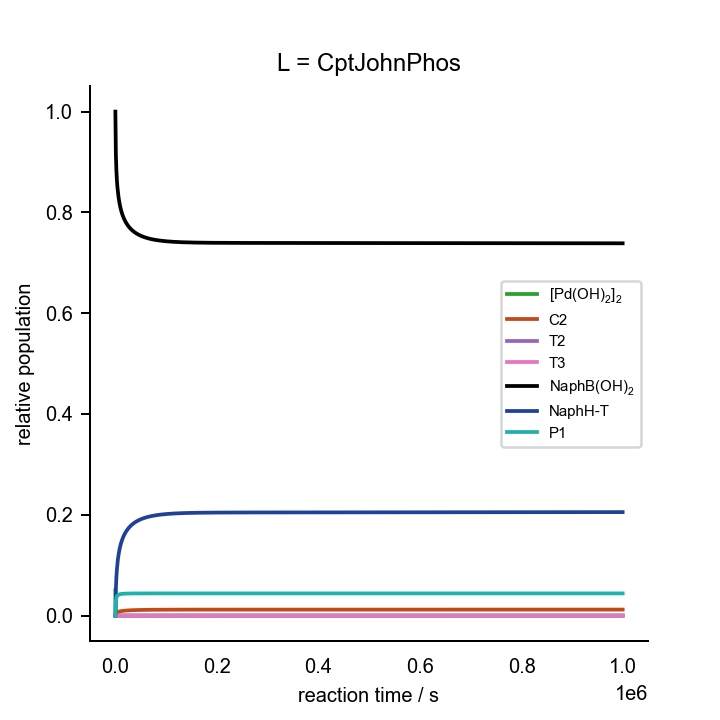

Source data for this figure (header and first rows):
0.000000000000000000e+00	0.000000000000000000e+00	0.000000000000000000e+00	0.000000000000000000e+00	0.000000000000000000e+00	0.000000000000000000e+00	0.000000000000000000e+00	0.000000000000000000e+00	0.000000000000000000e+00	0.000000000000000000e+00	0.000000000000000000e+00	0.000000000000000000e+00	0.000000000000000000e+00	2.000000000000000042e-02	1.000000000000000056e-01	0.000000000000000000e+00	0.000000000000000000e+00	0.000000000000000000e+00	1.000000000000000021e-03	0.000000000000000000e+00	2.000000000000000042e-03
1.000000000000000000e+03	7.881134311768746005e-07	1.861852183432500443e-10	1.929858734457013095e-17	6.430396269191979044e-05	1.547302328104612453e-07	1.411477717319875951e-24	3.331894221593668570e-11	1.775574051001122095e-06	6.943212580663777338e-08	1.915142173666251394e-17	6.568578654293768734e-04	6.211227758770715279e-13	1.798805576024310043e-02	9.871099338191409445e-02	1.945864483515370160e-03	5.194284427413460598e-11	1.288782403784511288e-03	1.620044458210887981e-06	1.272809670758123053e-03	6.191918942446761939e-04
2.000000000000000000e+03	4.299022698468431889e-07	9.784054041327442329e-11	1.014142929797584455e-17	8.571161749215424448e-05	1.544667436702360452e-07	1.409074122808750336e-24	1.750975036061885597e-11	9.332809179698476897e-07	3.951928717603096302e-08	1.090176811379790820e-17	7.681392239050146859e-04	1.848159663875007156e-13	1.732913398653798329e-02	9.818391822418739978e-02	2.584220999717670979e-03	1.040264332688679923e-10	1.815887685755367825e-03	1.304125852661553808e-06	1.141983296815705104e-03	3.764523246157870434e-04
3.000000000000000000e+03	2.941893712111678654e-07	6.543830635828101699e-11	6.782852588418995021e-18	9.851633113903600846e-05	1.542683404293212479e-07	1.407264252503409100e-24	1.171124071053329176e-11	6.242953096052853257e-07	2.739267612742151723e-08	7.557062559621411028e-18	8.144441848962020785e-04	8.654776492096041560e-14	1.693685521202401706e-02	9.785044010047776186e-02	2.964004084418478402e-03	1.560325491567761306e-10	2.149378082473165849e-03	1.174168802425539433e-06	1.083590666713221684e-03	2.714948194218917764e-04
4.000000000000000000e+03	2.227500456541500031e-07	4.873806864468465954e-11	5.051829066238242082e-18	1.075780761308229243e-04	1.541148177257148784e-07	1.405863790333413019e-24	8.722606783267763810e-12	4.650219545836578049e-07	2.081955860044590203e-08	5.743983834509618238e-18	8.396756060950484038e-04	4.961758270240115123e-14	1.666012549307614721e-02	9.760784425486190852e-02	3.231831351233142510e-03	2.079799362430584965e-10	2.391980602781828506e-03	1.101827272848286785e-06	1.049679604857243478e-03	2.122076533086500536e-04
5.000000000000000000e+03	1.785927984512307018e-07	3.857864803598526376e-11	3.998778426243242123e-18	1.145437926133259564e-04	1.539908664848254952e-07	1.404733084318091792e-24	6.904473290019862193e-12	3.681196443634895474e-07	1.669567632275951436e-08	4.606428835226660030e-18	8.554367268821909398e-04	3.189538574976854916e-14	1.644791365422909948e-02	9.741826233912899424e-02	3.437174387753199212e-03	2.598809022829980836e-10	2.581566714447296879e-03	1.055122599494956707e-06	1.027191608083405892e-03	1.738651264014042257e-04
6.000000000000000000e+03	1.485531454777641595e-07	3.175589183440301252e-11	3.291581820429859386e-18	1.201697643080862295e-04	1.538875629319282081e-07	1.403790730219244955e-24	5.683454805548712126e-12	3.030375039531681745e-07	1.386773743875347242e-08	3.826322899133205299e-18	8.661389094988855130e-04	2.206802890869788171e-14	1.627684473921987840e-02	9.726345648814832545e-02	3.602682421350551951e-03	3.117437776854528340e-10	2.736375444807515565e-03	1.022176431177298272e-06	1.011027414081279961e-03	1.469328574468901374e-04
7.000000000000000000e+03	1.267716486228216971e-07	2.686234180709938368e-11	2.784352504109109116e-18	1.248659075077036330e-04	1.537994020257704898e-07	1.402986510072960838e-24	4.807682611333554431e-12	2.563546575107774321e-07	1.180856585055476668e-08	3.258266836075826864e-18	8.738282348403719714e-04	1.607110746907007717e-14	1.613427504043235539e-02	9.713322556907842686e-02	3.740602665761894388e-03	3.635745251131700556e-10	2.866608459379121204e-03	9.975254176312571912e-07	9.987619204754210646e-04	1.269287364719962638e-04
8.000000000000000000e+03	1.102422137595116340e-07	2.318365600336194787e-11	2.403047056824568416e-18	1.288792902615855840e-04	1.537228676637933570e-07	1.402288349363734469e-24	4.149321893961222283e-12	2.212590247618148854e-07	1.024283822934409906e-08	2.826322003488248727e-18	8.795832321087603510e-04	1.215332121276123782e-14	1.601259702318488104e-02	9.702128083192400332e-02	3.858302400184776895e-03	4.153776105574581802e-10	2.978554786992514570e-03	9.782899298600372467e-07	9.890854058604784792e-04	1.114587536135729968e-04
9.000000000000000000e+03	9.726293984892306742e-08	2.031910778712866515e-11	2.106129109681309358e-18	1.323702997273834374e-04	1.536554350540185185e-07	1.401673216485779039e-24	3.636660011594547405e-12	1.939289482560632073e-07	9.012703401364565899e-09	2.486949311599214576e-18	8.840258673737667579e-04	9.460080696428304017e-15	1.590687963330574342e-02	9.692346975349913629e-02	3.960556113874641113e-03	4.671564984234675667e-10	3.076367111205922933e-03	9.628011768445536254e-07	9.812243250750889677e-04	9.912406005724697154e-05
1.000000000000000000e+04	8.679748075169899241e-08	1.802661320450360211e-11	1.868506024706910037e-18	1.354489359536869034e-04	1.535953794737134113e-07	1.401125378208319343e-24	3.226374232471338165e-12	1.720556355388806290e-07	8.021170591758441499e-09	2.213395776070657551e-18	8.875396237172226326e-04	7.533824868182055575e-15	1.581374549509258209e-02	9.683690613174776585e-02	4.050633491969436208e-03	5.189139525775367038e-10	3.162931732788197212e-03	9.500222876638502841e-07	9.746908656857974137e-04	8.905128654616981988e-05
1.100000000000000000e+04	7.817818128742966731e-08	1.615132224317677410e-11	1.674127191218878981e-18	1.381939177075171797e-04	1.535413944503909081e-07	1.400632916653967051e-24	2.890752743763423252e-12	1.541621709411187818e-07	7.205333508297252945e-09	1.988309567427364745e-18	8.903735395898320932e-04	6.111827965053599282e-15	1.573078058536279619e-02	9.675950222375391541e-02	4.130871315835902939e-03	5.706522276324257595e-10	3.240336458865887472e-03	9.392727381261125635e-07	9.691608422514573235e-04	8.066584814032861316e-05
1.200000000000000000e+04	7.095534934206955521e-08	1.458961223302679561e-11	1.512251847172915422e-18	1.406635124701318329e-04	1.534924992238159022e-07	1.400186885150880229e-24	2.611251206276280246e-12	1.392601871794249851e-07	6.522612034065027565e-09	1.799945315894946374e-18	8.926961766744343114e-04	5.034661596224125321e-15	1.565620001068541989e-02	9.668969897711299222e-02	4.202997199561378690e-03	6.223731965502879014e-10	3.310140385402493383e-03	9.300863726924639471e-07	9.644098572158045805e-04	7.357385328910411037e-05
1.300000000000000000e+04	6.481476554270651254e-08	1.326950209194603152e-11	1.375418964271260266e-18	1.429020529127728858e-04	1.534479264654858791e-07	1.399780283989886493e-24	2.374987799626388309e-12	1.266630948910333418e-07	5.943143886649849421e-09	1.640065609555151825e-18	8.946255506081089324e-04	4.200954007324419506e-15	1.558864713477256872e-02	9.662630141682780616e-02	4.268324133780225169e-03	6.740784394288104786e-10	3.373538518023329238e-03	9.221322602076246681e-07	9.602771788196652874e-04	6.749589273431410230e-05
1.400000000000000000e+04	5.953028532786981023e-08	1.213946737721464348e-11	1.258287898644288544e-18	1.449440509422282326e-04	1.534070691645698765e-07	1.399407575908483309e-24	2.172741595283754617e-12	1.158794111416380008e-07	5.445377986564421967e-09	1.502725552682284803e-18	8.962466581591093089e-04	3.543854892209654316e-15	1.552706683118804110e-02	9.656837343361816817e-02	4.327873224540875786e-03	7.257693065225087108e-10	3.431466988165310632e-03	9.151687740471139393e-07	9.566445390236501343e-04	6.222821841493399446e-05
1.500000000000000000e+04	5.493494178556873560e-08	1.116165782452356969e-11	1.156935370946656301e-18	1.468168940210497621e-04	1.533694380670973467e-07	1.399064297843491544e-24	1.997738790803600670e-12	1.065480762526778095e-07	5.013370878341360823e-09	1.383527049896314982e-18	8.976221829810786864e-04	3.017848020235830246e-15	1.547062251197307316e-02	9.651516814985421078e-02	4.382454033126806023e-03	7.774469642416855471e-10	3.484672689889820908e-03	9.090150540786851005e-07	9.534228096494059982e-04	5.761865677879149129e-05
1.600000000000000000e+04	5.090272991716779698e-08	1.030764317842628883e-11	1.068414510504316085e-18	1.485426863665295183e-04	1.533346335364202828e-07	1.398746804237127343e-24	1.844891394056568185e-12	9.839788099776814479e-08	4.635073417497005787e-09	1.279146223765492620e-18	8.987993270582505297e-04	2.591088033039345802e-15	1.541863953887203688e-02	9.646607996211820080e-02	4.432719364940026878e-03	8.291124300310774994e-10	3.533761239062394727e-03	9.035328470344983243e-07	9.505434482176472249e-04	5.355118685577187922e-05
1.700000000000000000e+04	4.733658432797172168e-08	9.555623458987376327e-12	9.904656921217370393e-19	1.501395197124554513e-04	1.533023248696525015e-07	1.398452078357762680e-24	1.710297975201630661e-12	9.122085892630131573e-08	4.301196064561270167e-09	1.187020422818113202e-18	8.998142592174821972e-04	2.240752204936713212e-15	1.537056616665573479e-02	9.642061117757032285e-02	4.479203081647151023e-03	8.807665988460825298e-10	3.579230338142138507e-03	8.986141920849908465e-07	9.479526317745535233e-04	4.993560094351892100e-05
1.800000000000000000e+04	4.416069225309539209e-08	8.888641602096279734e-12	9.213312715537104564e-19	1.516223866680215687e-04	1.532722352153374570e-07	1.398177594716275569e-24	1.590923803099467993e-12	8.485523925208500682e-08	4.004478605069895211e-09	1.105146786700959070e-18	9.006951258315261562e-04	1.950166757361133350e-15	1.532594549451473179e-02	9.637834787253607427e-02	4.522347253295450065e-03	9.324102635359936417e-10	3.621493918339839871e-03	8.941738098594899620e-07	9.456076405402974536e-04	4.670086233074690593e-05
1.900000000000000000e+04	4.131489624590150259e-08	8.293295941645558913e-12	8.596221308998811936e-19	1.530038504416651138e-04	1.532441303183802700e-07	1.397921216395255097e-24	1.484370430910432576e-12	7.917316637081528498e-08	3.739158627526434704e-09	1.031935629646198729e-18	9.014641360172629238e-04	1.706920717734827922e-15	1.528439491506730988e-02	9.633894208426244110e-02	4.562522051754837674e-03	9.840441311793658266e-10	3.660899948404500778e-03	8.901432418071144082e-07	9.434740281413169947e-04	4.379017860995799283e-05
2.000000000000000000e+04	3.875091284879798437e-08	7.758869408614883419e-12	8.042274178016367872e-19	1.542945460872038280e-04	1.532178106679446007e-07	1.397681123420736211e-24	1.388719856993265686e-12	7.407239391784654213e-08	3.500610593266476179e-09	9.661108811857315436e-19	9.021390327024604670e-04	1.501633383488096493e-15	1.524559076606714532e-02	9.630209842602290016e-02	4.600040606679575185e-03	1.035668835935787858e-09	3.697743819887020118e-03	8.864669844980515491e-07	9.415237566806569256e-04	4.115765794947940336e-05
2.100000000000000000e+04	3.642936349899665298e-08	7.276658940559450692e-12	7.542450369732140064e-19	1.555035511724304554e-04	1.531931082581757304e-07	1.397455783213120477e-24	1.302414498632695159e-12	6.946988250882385650e-08	3.285063545079312765e-09	9.066322131417082477e-19	9.027341412626803526e-04	1.327135524790982155e-15	1.520925694282809250e-02	9.626756411334784491e-02	4.635170027914879698e-03	1.087284949628037061e-09	3.732278321195446873e-03	8.830991576131851226e-07	9.397335433008260908e-04	3.876560035602957111e-05
2.200000000000000000e+04	3.431792911210776577e-08	6.839533405865062319e-12	7.089358278905432591e-19	1.566386764332068789e-04	1.531698626776942430e-07	1.397243732469793017e-24	1.224178157428891999e-12	6.529761115398242243e-08	3.089423938573809146e-09	8.526461767329943498e-19	9.032611426912998944e-04	1.177718640894743969e-15	1.517515603462470282e-02	9.623512115884350071e-02	4.668139983847833900e-03	1.138892990156340719e-09	3.764721442976928529e-03	8.800018473825490585e-07	9.380841371749676187e-04	3.658299818182966231e-05
2.300000000000000000e+04	3.238986252749575326e-08	6.441627845136326893e-12	6.676918721049851883e-19	1.577066973042748929e-04	1.531479564670355327e-07	1.397043899705169890e-24	1.152961137594937572e-12	6.149960338274704805e-08	2.911131783464452979e-09	8.034465051156778662e-19	9.037296566615234767e-04	1.049103189643873325e-15	1.514308219892821980e-02	9.620458005935661472e-02	4.699149597304960388e-03	1.190493429321367448e-09	3.795262691061757499e-03	8.771432479843745792e-07	9.365592602645235855e-04	3.458389010239454548e-05
2.400000000000000000e+04	3.062276393027165208e-08	6.078034904708081526e-12	6.300045095188122971e-19	1.587135080711005685e-04	1.531272717258189283e-07	1.396855209410253784e-24	1.087885191492952451e-12	5.802904287443365230e-08	2.748045317343940501e-09	7.584423130437876625e-19	9.041476410834901152e-04	9.377536424329454800e-16	1.511285646681561137e-02	9.617577565139259765e-02	4.728371989690966642e-03	1.242086696615563001e-09	3.824067231203737149e-03	8.744965123768848768e-07	9.351451825193265489e-04	3.274653446403585520e-05
2.500000000000000000e+04	2.899777055207239330e-08	5.744637651109666328e-12	5.954470091637325040e-19	1.596642879225706948e-04	1.531077086337721499e-07	1.396676751006432101e-24	1.028213510239164456e-12	5.484664713961223003e-08	2.598361971385780641e-09	7.171362879798757839e-19	9.045217539500904382e-04	8.408706990906294160e-16	1.508432166899973878e-02	9.614856256347054098e-02	4.755959190479615295e-03	1.293673186380379529e-09	3.851280436785735513e-03	8.720388156198993236e-07	9.338301856432504149e-04	3.105250932787333423e-05
2.600000000000000000e+04	2.749880672680300752e-08	5.437938874412376534e-12	5.636568760446721611e-19	1.605636140195840526e-04	1.530891780283989359e-07	1.396507711137198693e-24	9.733201960965791695e-13	5.191904655418805251e-08	2.460547171506294815e-09	6.791050498039481233e-19	9.048576066820534581e-04	7.561843445079964263e-16	1.505733896657775704e-02	9.612281211211939902e-02	4.782045494562714091e-03	1.345253261694019911e-09	3.877030992902201056e-03	8.697504995105808988e-07	9.326041494256402274e-04	2.948604374609305030e-05
2.700000000000000000e+04	2.611223057621727349e-08	5.154977707564173102e-12	5.343272085147488010e-19	1.614155356782427967e-04	1.530716013566314345e-07	1.396347373227245217e-24	9.226753394697337259e-13	4.921798864687589260e-08	2.333299235658201470e-09	6.439894690791642405e-19	9.051599375243770318e-04	6.818486013299735170e-16	1.503178560886222863e-02	9.609841030559361508e-02	4.806749631930839171e-03	1.396827256753930711e-09	3.901432892678612704e-03	8.676147754827298817e-07	9.314584131778423344e-04	2.803370520795967280e-05
2.800000000000000000e+04	2.482623488542220616e-08	4.893200075730229465e-12	5.071932700090165042e-19	1.622236574081125618e-04	1.530549081613989254e-07	1.396195094554359518e-24	8.758218333546742763e-13	4.671910202820125631e-08	2.215493153558237697e-09	6.114791556859501990e-19	9.054327778818406069e-04	6.163419410396521310e-16	1.500755237143656939e-02	9.607525553099860449e-02	4.830177246883312139e-03	1.448395480441444382e-09	3.924587750204674638e-03	8.656169242396530471e-07	9.303853632973305230e-04	2.668381926749845848e-05
2.900000000000000000e+04	2.363064063234738049e-08	4.650409500008536244e-12	4.820273897203749659e-19	1.629912104365260049e-04	1.530390346131182235e-07	1.396050292853486862e-24	8.323665693486133577e-13	4.440142721627230251e-08	2.106159806287498304e-09	5.813067275682810356e-19	9.056795862827625183e-04	5.584071880609233425e-16	1.498454137398699815e-02	9.605325657717213306e-02	4.852423009110745818e-03	1.499958219829597474e-09	3.946586777675343584e-03	8.637441805613865967e-07	9.293783839489686656e-04	2.542628603085801253e-05
3.000000000000000000e+04	2.251659365171740172e-08	4.424700558202782823e-12	4.586320656338414809e-19	1.637210934594945108e-04	1.530239238735581211e-07	1.395912449635953501e-24	7.919685291197185791e-13	4.224678174606329870e-08	2.004457158702422544e-09	5.532398630788754174e-19	9.059033331171720878e-04	5.069969813360090173e-16	1.496266486566598213e-02	9.603233154390465598e-02	4.873571789212619888e-03	1.551515741294811953e-09	3.967511876198670864e-03	8.619853332187621564e-07	9.284316524257037011e-04	2.425228997851746655e-05
3.100000000000000000e+04	2.147637927524962781e-08	4.214416979621768679e-12	4.368356209424264280e-19	1.644159188737310954e-04	1.530095243032901114e-07	1.395781093837516485e-24	7.543312849629913340e-13	4.023936044403838405e-08	1.909652223526608319e-09	5.270763256821362040e-19	9.061065845131044232e-04	4.612348722702425977e-16	1.494184378822992210e-02	9.601240653569959038e-02	4.893700048813603293e-03	1.603068293007824294e-09	3.987436942055674373e-03	8.603305434741947588e-07	9.275400495232753728e-04	2.315412610066639997e-05
3.200000000000000000e+04	2.050320376167825794e-08	4.018104284516165726e-12	4.164872950003201816e-19	1.650780491026544315e-04	1.529957891364332425e-07	1.395655798851295252e-24	7.191945234579009518e-13	3.836528345534955399e-08	1.821100404889932135e-09	5.026382648370326805e-19	9.062915666880075414e-04	4.203813692486239301e-16	1.492200667955286518e-02	9.599341466515590171e-02	4.912876901532174483e-03	1.654616106544299198e-09	4.006428863338511170e-03	8.587710583828615188e-07	9.266990117500143852e-04	2.212498718232561070e-05
3.300000000000000000e+04	1.959108609854780752e-08	3.834484991034284350e-12	3.974546734587395792e-19	1.657096323405235798e-04	1.529826755616691882e-07	1.395536174144649910e-24	6.863296087248422398e-13	3.661235984404098452e-08	1.738234828958336534e-09	4.797692729548076501e-19	9.064602230280968502e-04	3.838106519330445330e-16	1.490308857971798205e-02	9.597529505184951293e-02	4.931165171178642816e-03	1.706159398986075759e-09	4.024548521080749050e-03	8.572991202868326905e-07	9.259044876704718933e-04	2.115886288650808194e-05
3.400000000000000000e+04	1.873474541091316943e-08	3.662433770585502198e-12	3.796211130540547265e-19	1.663126103483948475e-04	1.529701453764275522e-07	1.395421871226786407e-24	6.555351358702482784e-13	3.496985049718612524e-08	1.660555559073525840e-09	4.583314100692094325e-19	9.066142410442750658e-04	3.509906823336137392e-16	1.488503080893961023e-02	9.595799263411923519e-02	4.948621606925079908e-03	1.757698372240670170e-09	4.041850977481492059e-03	8.559078103446032737e-07	9.251528578288276605e-04	2.025043240880960928e-05
3.500000000000000000e+04	1.792948538124247241e-08	3.500952204671794526e-12	3.628831250870921080e-19	1.668887658204961755e-04	1.529581624826927274e-07	1.395312560805028225e-24	6.266324130877170818e-13	3.342822721979595366e-08	1.587618522997733112e-09	4.382021489724253135e-19	9.067551111218978988e-04	3.214664417232707155e-16	1.486777948749982287e-02	9.594145679631706225e-02	4.965298314804903433e-03	1.809233217171140780e-09	4.058386848668779981e-03	8.545909406789116243e-07	9.244408800360294064e-04	1.939495079908912031e-05
3.600000000000000000e+04	1.717115603393808776e-08	3.349159438446974699e-12	3.471494066399944762e-19	1.674397304837153670e-04	1.529466944276356757e-07	1.395207946838786600e-24	5.994637894473543310e-13	3.197908373908991529e-08	1.519031566362980773e-09	4.192732868649714273e-19	9.068841446414930641e-04	2.948485888694712155e-16	1.485128533762032632e-02	9.592564119514614129e-02	4.981242949495438312e-03	1.860764112856406857e-09	4.074202478363834513e-03	8.533430218463138595e-07	9.237656747540844236e-04	1.858821615988967601e-05
3.700000000000000000e+04	1.645598423377060160e-08	3.206257465889690287e-12	3.323372422931707810e-19	1.679669958482307257e-04	1.529357113292428425e-07	1.395107756738854692e-24	5.738864412555765390e-13	3.061480421375302942e-08	1.454439010907121962e-09	4.014466840386752926e-19	9.070024956188597149e-04	2.707994055773875023e-16	1.483550332570915051e-02	9.591050343493331964e-02	4.996499060685589098e-03	1.912291227473303737e-09	4.089340262625158935e-03	8.521589785551476441e-07	9.231245736968749383e-04	1.782639603874891979e-05
3.800000000000000000e+04	1.578065951213634082e-08	3.071546468756463918e-12	3.183740940481192800e-19	1.684719304168667950e-04	1.529251856103293625e-07	1.395011738941165945e-24	5.497751180643413018e-13	2.932870987272246458e-08	1.393528716336244114e-09	3.846362137811978076e-19	9.071111840539930167e-04	2.490291882568442203e-16	1.482039214202302002e-02	9.589600458790578652e-02	5.011106596148262246e-03	1.963814719123667901e-09	4.103839129565222885e-03	8.510343656976349929e-07	9.225152387467726225e-04	1.710612342783701759e-05
3.900000000000000000e+04	1.514215153768933766e-08	2.944388001979977758e-12	3.051937853972316025e-19	1.689558063171030494e-04	1.529150917814955752e-07	1.394919660926750626e-24	5.270155532429633747e-13	2.811470749235153901e-08	1.336015615636480442e-09	3.687632184971613756e-19	9.072111232662306629e-04	2.292847489583496363e-16	1.480591340799164782e-02	9.588210845468347898e-02	5.025102668582807214e-03	2.015334738348250938e-09	4.117735278874439138e-03	8.499650661090591208e-07	9.219354999739515916e-04	1.642430684359541415e-05
4.000000000000000000e+04	1.453772774627319163e-08	2.824207581580628853e-12	2.927367695676124779e-19	1.694197882679255413e-04	1.529054062044392059e-07	1.394831307062687166e-24	5.055049275514349971e-13	2.696731423544648268e-08	1.281642998870459289e-09	3.537568644879352168e-19	9.073031196970138398e-04	2.113455179000203863e-16	1.479203198592444514e-02	9.586878186346586839e-02	5.038521256231190577e-03	2.066851426127394020e-09	4.131061882633547087e-03	8.489473290081667615e-07	9.213833778705103920e-04	1.577815283517240179e-05
4.100000000000000000e+04	1.396495498569014121e-08	2.710494114250769818e-12	2.809500703960206603e-19	1.698649582427347120e-04	1.528961070907869095e-07	1.394746478591481754e-24	4.851517671897013061e-13	2.588165225677140529e-08	1.230182329846741035e-09	3.395540918155347004e-19	9.073878956228233596e-04	1.950199816931805677e-16	1.477871525255301105e-02	9.585599399029440248e-02	5.051393905328468818e-03	2.118364916442441056e-09	4.143849765051306824e-03	8.479778177151468164e-07	9.208571103622386310e-04	1.516517037849082255e-05
4.200000000000000000e+04	1.342156900303927095e-08	2.602773804068661920e-12	2.697845776911907748e-19	1.702923194631462869e-04	1.528871742413246700e-07	1.394664991252176519e-24	4.658712732436926438e-13	2.485319950679099401e-08	1.181421550516337014e-09	3.260963864678516601e-19	9.074660973923160019e-04	1.801385060756059549e-16	1.476593296941765103e-02	9.584371624166564130e-02	5.063749855726729261e-03	2.169875336222091484e-09	4.156127519863284277e-03	8.470533721581945806e-07	9.203550250663039382e-04	1.458303442195566852e-05
4.300000000000000000e+04	1.290556057278885857e-08	2.500626368709405286e-12	2.591967280867260322e-19	1.707028009355290876e-04	1.528785889982696374e-07	1.394586674845079955e-24	4.475882246643377910e-13	2.387794472921826028e-08	1.135172457719205507e-09	3.133318167530331405e-19	9.075383026745376114e-04	1.665534883893057782e-16	1.475365714554193776e-02	9.583192212910890406e-02	5.075616173565698948e-03	2.221382805495188386e-09	4.167921635746898480e-03	8.461711930038518285e-07	9.198756399687151855e-04	1.402967968380800400e-05
4.400000000000000000e+04	1.241510743053419787e-08	2.403671204707417700e-12	2.491470710342044378e-19	1.710972680248617908e-04	1.528703336961700087e-07	1.394511368222735698e-24	4.302345018023086150e-13	2.295225529279228858e-08	1.091264506883823115e-09	3.012133233207075701e-19	9.076050312214157742e-04	1.541348880191970972e-16	1.474186170657044645e-02	9.582058695988886210e-02	5.087018071332605196e-03	2.272887438347944300e-09	4.179256805625549895e-03	8.453287302236673201e-07	9.194176038267770548e-04	1.350323006945904810e-05
4.500000000000000000e+04	1.194850437095607817e-08	2.311553452412447773e-12	2.395988243992487320e-19	1.714765269627072986e-04	1.528623916090466510e-07	1.394438918807675600e-24	4.137465924728339235e-13	2.207274423592975759e-08	1.049538568690003696e-09	2.896969960596039639e-19	9.076667509193794186e-04	1.427667527296456123e-16	1.473052235885985613e-02	9.580968771148749841e-02	5.097979039431922883e-03	2.324389343124159876e-09	4.190156052193022042e-03	8.445235584685155593e-07	9.189796289753306927e-04	1.300192517656063314e-05
4.600000000000000000e+04	1.150421613594134441e-08	2.223953857350198717e-12	2.305188966174827721e-19	1.718413308593720417e-04	1.528547481773492574e-07	1.394369193785020518e-24	3.980673569140062391e-13	2.123636438453900113e-08	1.009851405484530076e-09	2.787433098965411420e-19	9.077238835387613962e-04	1.323469838995134944e-16	1.471961645131821851e-02	9.579920290382683279e-02	5.108520979711968744e-03	2.375888622856251974e-09	4.200640855685001430e-03	8.437534928668160730e-07	9.185605548196930240e-04	1.252417827028622390e-05
4.700000000000000000e+04	1.108083837845368695e-08	2.140580874689190776e-12	2.218770683017729364e-19	1.721923822683877551e-04	1.528473885557023939e-07	1.394302057732542348e-24	3.831446147484322619e-13	2.044033302508799755e-08	9.720721414319912477e-10	2.683161506503678915e-19	9.077768101241812842e-04	1.227849759908942838e-16	1.470912281807898632e-02	9.578911245245715078e-02	5.118664357667090589e-03	2.427385375653631507e-09	4.210731300696836897e-03	8.430165235059546180e-07	9.181593127058617363e-04	1.206853563228134901e-05
4.800000000000000000e+04	1.067707656055455066e-08	2.061166297053338781e-12	2.136455390535180785e-19	1.725303396798240937e-04	1.528402994657285294e-07	1.394237389522448941e-24	3.689303624532039445e-13	1.968209017306676710e-08	9.360803118626180822e-10	2.583822767569678832e-19	9.078258755686729195e-04	1.139999612931225742e-16	1.469902164752461687e-02	9.577939754643396975e-02	5.128428329134781041e-03	2.478879694856409729e-09	4.220446198306635095e-03	8.423107833953029821e-07	9.177749088949543064e-04	1.163365489665523162e-05
4.900000000000000000e+04	1.029173612176541555e-08	1.985463113063365011e-12	2.057987054948414876e-19	1.728558197252560416e-04	1.528334681376694095e-07	1.394175072666658146e-24	3.553803900169194779e-13	1.895927810972175336e-08	9.017649125048346751e-10	2.489110569614960543e-19	9.078713924417586506e-04	1.059198269724853452e-16	1.468929438151767020e-02	9.577004055467669419e-02	5.137830837765138860e-03	2.530371669427953750e-09	4.229803179718658220e-03	8.416345370261652118e-07	9.174064186776809083e-04	1.121829531355558507e-05
5.000000000000000000e+04	9.923712073908472823e-09	1.913243283243026770e-12	1.983129307354311936e-19	1.731694013373630096e-04	1.528268831607578487e-07	1.394115003074046478e-24	3.424538829280958044e-13	1.826972017285556292e-08	8.690234128460121480e-10	2.398741980931091828e-19	9.079136444013124682e-04	9.848005903474222960e-17	1.467992362042886897e-02	9.576102493751754985e-02	5.146888706883844498e-03	2.581861384275709780e-09	4.238818784714572935e-03	8.409861669110373813e-07	9.170529793381298122e-04	1.082130727421667439e-05
5.100000000000000000e+04	9.572004216111348473e-09	1.844300471631399446e-12	1.911668275113363759e-19	1.734716282394302791e-04	1.528205332707565060e-07	1.394057077990189709e-24	3.301139112324592373e-13	1.761144688441817036e-08	8.377630103466011651e-10	2.312460913703610225e-19	9.079528894434354177e-04	9.162326196428872752e-17	1.467089300906764329e-02	9.575233513968335608e-02	5.155617749760144954e-03	2.633348920465054545e-09	4.247508568671507119e-03	8.403642102316421377e-07	9.167138104304346649e-04	1.044164941104554231e-05
5.200000000000000000e+04	9.235648633642990218e-09	1.778436682950181645e-12	1.843398730922384008e-19	1.737630112605025772e-04	1.528144077555760489e-07	1.394001199697399401e-24	3.183250375545806733e-13	1.698256829560840247e-08	8.078945939881325857e-10	2.230021462527183169e-19	9.079893623361404717e-04	8.529720382898114697e-17	1.466218718132997548e-02	9.574395653906819792e-02	5.164032823268000470e-03	2.684834355422884699e-09	4.255887153795154428e-03	8.397672289325386053e-07	9.163881431653959561e-04	1.007831529071147455e-05
5.300000000000000000e+04	8.913802075221807457e-09	1.715478368048481516e-12	1.778140786531394798e-19	1.740440318417841355e-04	1.528084970130651429e-07	1.393947280603117069e-24	3.070561999899357846e-13	1.638142783473866772e-08	7.793400434538722696e-10	2.151208053082952600e-19	9.080232770788437997e-04	7.945586638009644390e-17	1.465379167511712648e-02	9.573587536707373058e-02	5.172147910005133083e-03	2.736317763064430649e-09	4.263968308771467521e-03	8.391939810039341777e-07	9.160753140460735702e-04	9.730424932827997853e-06
5.400000000000000000e+04	8.605649577136025004e-09	1.655258495674104193e-12	1.715721309663364223e-19	1.743151440203506318e-04	1.528027916846301338e-07	1.393895235336513004e-24	2.962775031452414370e-13	1.580643112216918438e-08	7.520241312564920527e-10	2.075813090328031194e-19	9.080548291502930653e-04	7.405720438373308451e-17	1.464569284494660062e-02	9.572807862619858721e-02	5.179976202951691241e-03	2.787799214194068569e-09	4.271765031186365406e-03	8.386432430244901136e-07	9.157746682586715477e-04	9.397125598052854107e-06
5.500000000000000000e+04	8.310451224895929055e-09	1.597625448573967410e-12	1.655983145056135283e-19	1.745767758008188672e-04	1.527972829770359930e-07	1.393844983684084492e-24	2.859618103456201726e-13	1.525613087853907508e-08	7.258785492983390127e-10	2.003648073604141164e-19	9.080841970627032611e-04	6.906360341970902866e-17	1.463787783167817477e-02	9.572055406238817732e-02	5.187530134674536372e-03	2.839278776463632570e-09	4.279289575171534021e-03	8.381139055657684667e-07	9.154856118815678278e-04	9.077642633626078564e-06
5.600000000000000000e+04	8.027501420803464060e-09	1.542435075182563187e-12	1.598776875828638091e-19	1.748293321653027123e-04	1.527919629165857379e-07	1.393796452908280035e-24	2.760833211311605302e-13	1.472915108742492663e-08	7.008383257873576718e-10	1.934533706798503493e-19	9.081115442770037495e-04	6.444077854242085540e-17	1.463033448234169268e-02	9.571329008936090010e-02	5.194821454916120906e-03	2.890756514759508341e-09	4.286553527081364903e-03	8.376048967297674909e-07	9.152075702975418512e-04	8.771235817624499384e-06
5.700000000000000000e+04	7.756156416093689189e-09	1.489555908745312926e-12	1.543966233239433929e-19	1.750731954930057717e-04	1.527868231832082999e-07	1.393749567111877178e-24	2.666185053537821432e-13	1.422423680470628700e-08	6.768441888595177648e-10	1.868306423100950829e-19	9.081370207291627940e-04	6.015796115260952291e-17	1.462305129844516591e-02	9.570627574019917316e-02	5.201861280530005807e-03	2.942232491331490929e-09	4.293567853900985380e-03	8.371152395170500955e-07	9.149400196286806711e-04	8.477229382177826927e-06
5.800000000000000000e+04	7.495809817646624849e-09	1.438864367169251678e-12	1.491423121205810053e-19	1.753087273592769712e-04	1.527818564290370687e-07	1.393704259266271246e-24	2.575452440287459108e-13	1.374020833438521433e-08	6.538404012335855231e-10	1.804812408450222697e-19	9.081607635629393091e-04	5.618716368144960184e-17	1.461601742673662024e-02	9.569950065909746395e-02	5.208660104465482645e-03	2.993706765642069955e-09	4.300342911498954840e-03	8.366440051707898229e-07	9.146824613885171226e-04	8.194985839570188146e-06
5.900000000000000000e+04	7.245895077141066907e-09	1.390245164697253122e-12	1.441028043014954267e-19	1.755362704621239505e-04	1.527770556775675219e-07	1.393660465730491040e-24	2.488429030560217880e-13	1.327596517213545961e-08	6.317749514441906654e-10	1.743908129756187950e-19	9.081828988104262597e-04	5.250299455775145511e-17	1.460922258247586772e-02	9.569295502886190907e-02	5.215227869948530978e-03	3.045179394754181689e-09	4.306888517128086916e-03	8.361903213653737748e-07	9.144344270455923495e-04	7.923908881574438247e-06
6.000000000000000000e+04	7.005898034165005019e-09	1.343593651595071823e-12	1.392672526471089821e-19	1.757561495201299766e-04	1.527724140489993268e-07	1.393618123745738610e-24	2.404927519615132586e-13	1.283050833222510839e-08	6.106006155843297839e-10	1.685463266038837234e-19	9.082035423283806681e-04	4.908260677114545091e-17	1.460265701346961584e-02	9.568662953709448915e-02	5.221574005233913657e-03	3.096650433419770316e-09	4.313213983240441092e-03	8.357533989290231365e-07	9.141954927308449741e-04	7.663457204000054802e-06
... 939 more rows
